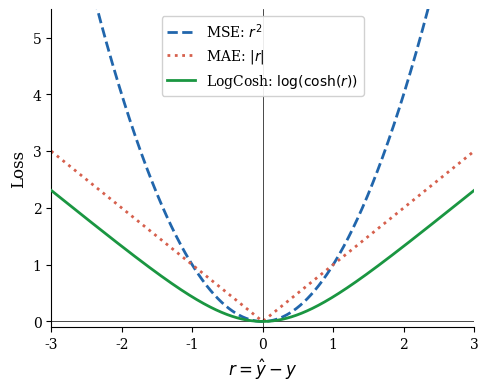

Python code for this plot: (Note: this script raises an exception after producing the figure.)
import numpy as np
import matplotlib.pyplot as plt
import matplotlib as mpl

mpl.rcParams.update({
    "text.usetex": False,
    "font.family": "serif",
    "font.size": 11,
    "axes.labelsize": 12,
    "axes.titlesize": 12,
    "legend.fontsize": 10,
    "xtick.labelsize": 10,
    "ytick.labelsize": 10,
    "axes.linewidth": 0.8,
    "xtick.major.width": 0.8,
    "ytick.major.width": 0.8,
    "lines.linewidth": 2.0,
    "figure.dpi": 150,
})

r = np.linspace(-3, 3, 1000)

mse      = r**2
mae      = np.abs(r)
logcosh  = np.log(np.cosh(r))

dmse     = 2 * r
dmae     = np.sign(r)
dlogcosh = np.tanh(r)

BLUE   = "#2166ac"
ORANGE = "#d6604d"
GREEN  = "#1a9641"

# ── plot 1: loss functions ────────────────────────────────────────────
fig, ax = plt.subplots(figsize=(5, 4))
ax.plot(r, mse,     color=BLUE,   linestyle="--", label=r"MSE: $r^2$")
ax.plot(r, mae,     color=ORANGE, linestyle=":",  label=r"MAE: $|r|$")
ax.plot(r, logcosh, color=GREEN,  linestyle="-",  label=r"LogCosh: $\log(\cosh(r))$", zorder=5)
ax.set_xlim(-3, 3)
ax.set_ylim(-0.1, 5.5)
ax.set_xlabel(r"$r = \hat{y} - y$")
ax.set_ylabel("Loss")
ax.axhline(0, color="black", linewidth=0.5)
ax.axvline(0, color="black", linewidth=0.5)
ax.legend(frameon=True, framealpha=0.9, edgecolor="#cccccc")
ax.spines[["top", "right"]].set_visible(False)
fig.tight_layout()
import os
_dir = os.path.dirname(os.path.abspath(__file__))
# fig.savefig(os.path.join(_dir, "loss_functions.pdf"), bbox_inches="tight", format="pdf")
fig.savefig(os.path.join(_dir, "loss_functions.png"), bbox_inches="tight", dpi=150)
plt.close(fig)
print("saved: loss_functions")

# ── plot 2: gradients ─────────────────────────────────────────────────
fig, ax = plt.subplots(figsize=(5, 4))
ax.plot(r, dmse,     color=BLUE,   linestyle="--", label=r"MSE: $2r$")
ax.plot(r, dmae,     color=ORANGE, linestyle=":",  label=r"MAE: $\mathrm{sign}(r)$")
ax.plot(r, dlogcosh, color=GREEN,  linestyle="-",  label=r"LogCosh: $\tanh(r)$", zorder=5)
ax.set_xlim(-3, 3)
ax.set_ylim(-4.5, 4.5)
ax.set_xlabel(r"$r = \hat{y} - y$")
ax.set_ylabel("Gradient")
ax.axhline(0, color="black", linewidth=0.5)
ax.axvline(0, color="black", linewidth=0.5)
ax.axhline( 1, color=ORANGE, linewidth=0.6, linestyle=":", alpha=0.4)
ax.axhline(-1, color=ORANGE, linewidth=0.6, linestyle=":", alpha=0.4)
ax.legend(frameon=True, framealpha=0.9, edgecolor="#cccccc")
ax.spines[["top", "right"]].set_visible(False)
fig.tight_layout()
# fig.savefig(os.path.join(_dir, "loss_gradients.pdf"), bbox_inches="tight", format="pdf")
fig.savefig(os.path.join(_dir, "loss_gradients.png"), bbox_inches="tight", dpi=150)
plt.close(fig)
print("saved: loss_gradients")
